Run: headless pygame with SDL's dummy video driver; simulated clock (each Clock.tick advances the game by its frame time, no real sleeping); random seed 0; keys injected as events and as key.get_pressed() state; no mouse input.
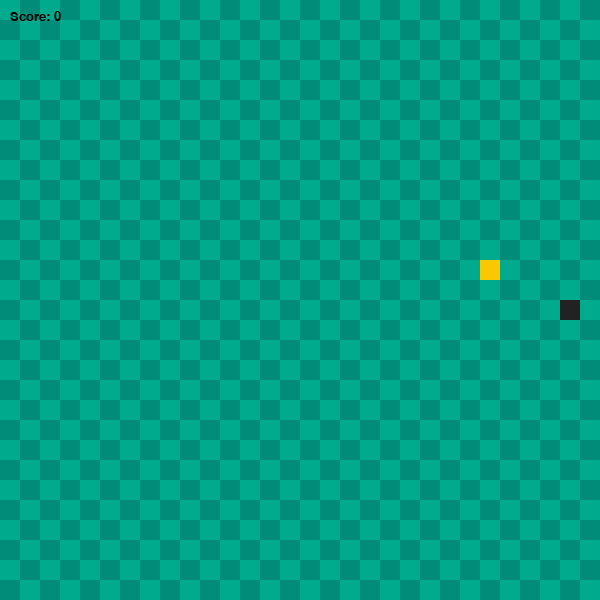
Frame 1 of 4 · flips 1–60 · no input
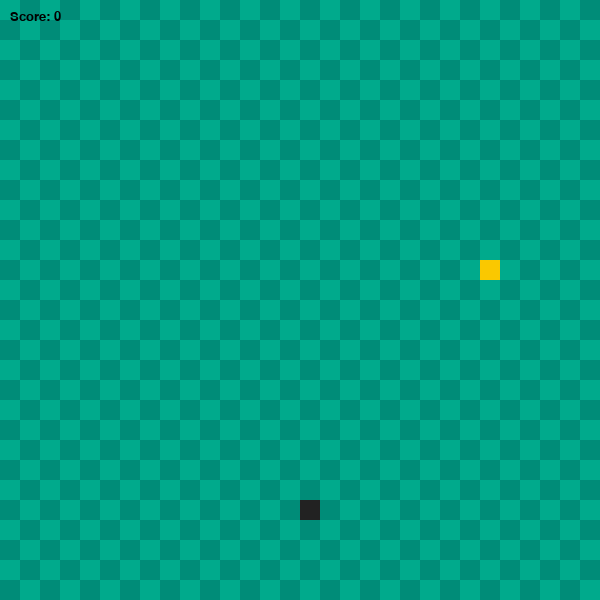
Frame 2 of 4 · flips 61–180 · tapped SPACE, RETURN · held RIGHT (→), D
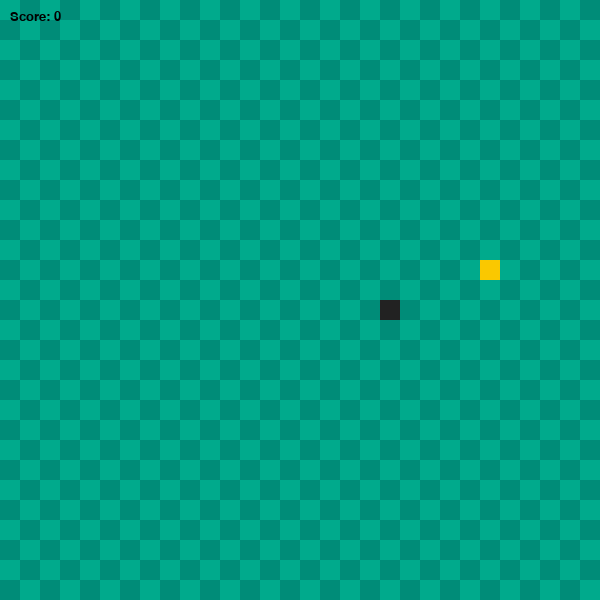
Frame 3 of 4 · flips 181–300 · held DOWN (↓), S
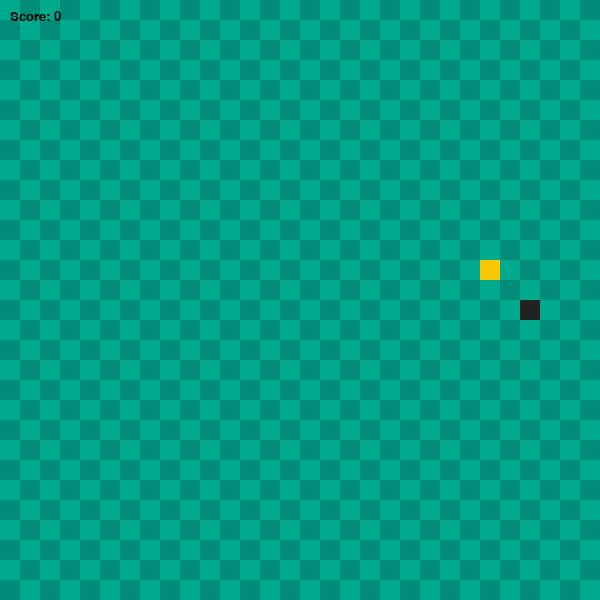
Frame 4 of 4 · flips 301–420 · held LEFT (←), A, UP (↑), W

The pygame program that drew these frames:

import pygame, sys, random

screen_width = 600
screen_height = 600

gridsize = 20
grid_width = screen_width / gridsize
grid_height = screen_height / gridsize

light_green = (0,170,140)
dark_green = (0,140,120)
food_color = (250,200,0)
snake_color = (34,34,34)

up = (0,-1)
down = (0,1)
right = (1,0)
left = (-1,0)
w = (0,-1)
s = (0,1)
a = (-1,0)
d = (1,0)

class SNAKE:
        def __init__(self):
                self.positions = [((screen_width/2), (screen_height/2))]
                self.length = 1
                self.direction = random.choice([up,down,left,right])
                self.color = snake_color
                self.score = 0
        def draw(self,surface):
                for p in self.positions:
                        rect = pygame.Rect((p[0],p[1]),(gridsize,gridsize))
                        pygame.draw.rect(surface,self.color,rect)
        def move(self):
                current = self.positions[0]
                x,y = self.direction
                new = ((current[0] + (x * gridsize)),(current[1] + (y * gridsize)))

                if new[0] in range(0,screen_width) and new[1] in range(0,screen_width) and not new in self.positions[2:]:
                        self.positions.insert(0,new)
                        if len(self.positions) > self.length:
                                self.positions.pop()
                else:
                        self.reset()

        def reset(self):
                self.length = 1
                self.positions = [((screen_width/2),(screen_width/2))]
                self.direction = random.choice([up, down,left,right])
                self.score = 0

        def handle_keys(self):
                for event in pygame.event.get():
                        if event.type == pygame.QUIT:
                                pygame.quit()
                                sys.exit()
                        elif event.type == pygame.KEYDOWN:
                                if event.key == pygame.K_UP:
                                        self.turn(up)
                                elif event.key == pygame.K_DOWN:
                                        self.turn(down)
                                elif event.key == pygame.K_RIGHT:
                                        self.turn(right)
                                elif event.key == pygame.K_LEFT:
                                        self.turn(left)
                                elif event.key == pygame.K_w:
                                        self.turn(w)
                                elif event.key == pygame.K_s:
                                        self.turn(s)
                                elif event.key == pygame.K_a:
                                        self.turn(a)
                                elif event.key == pygame.K_d:
                                        self.turn(d)
        def turn(self,direction):
                if (direction[0] * -1 ,direction[1] * -1) == self.direction:
                        return
                else:
                        self.direction = direction




class FOOD:
        def __init__(self):
                self.position = (0,0)
                self.color = food_color
                self.random_position()
        def random_position(self):
                self.position = (random.randint(0,grid_width-1)*gridsize,random.randint(0,gridsize-1)*gridsize)
        def draw(self, surface):
                rect = pygame.Rect((self.position[0],self.position[1]), (gridsize,gridsize))
                pygame.draw.rect(surface,self.color, rect)


def drawGrid(surface):
        for y in range(0,int(grid_height)):
                for x in range(0,int(grid_width)):
                        if (x + y) % 2 == 0:
                                light = pygame.Rect((x * gridsize, y * gridsize ),(gridsize,gridsize))
                                pygame.draw.rect(surface,light_green,light)
                        else:
                             dark = pygame.Rect((x * gridsize, y * gridsize ),(gridsize,gridsize))
                             pygame.draw.rect(surface,dark_green,dark)   

def main():
        pygame.init()
        screen = pygame.display.set_mode((screen_width, screen_height))
        clock = pygame.time.Clock()
        font = pygame.font.SysFont("arial",20)
        surface = pygame.Surface(screen.get_size())
        surface = surface.convert()

        snake = SNAKE()
        food = FOOD()

        while True:
                clock.tick(15)
                snake.handle_keys()
                snake.move()
                drawGrid(surface)
                if snake.positions[0] == food.position:
                        snake.length += 1
                        snake.score += 1
                        food.random_position()
                snake.draw(surface)
                food.draw(surface)
                screen.blit(surface,(0,0))
                score_text = font.render("Score: {0}".format(snake.score),True,(0,0,0))
                screen.blit(score_text,(10,10))
                pygame.display.update()

main()
